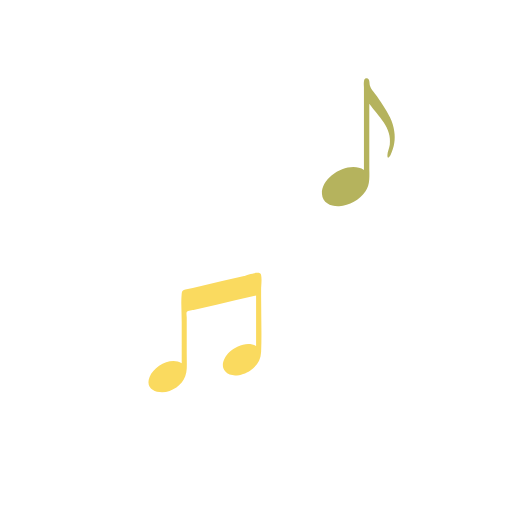
t = 0.00 s
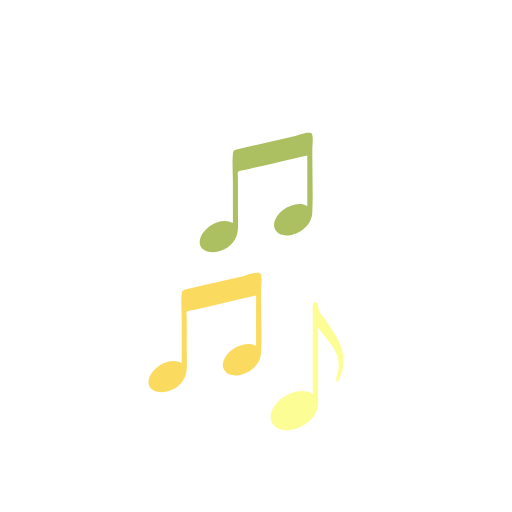
t = 0.36 s
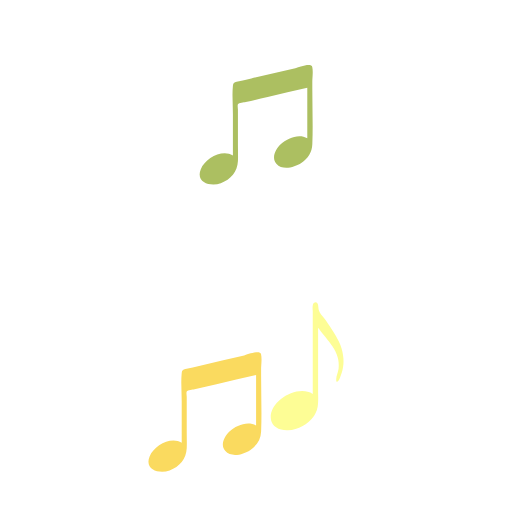
t = 0.54 s
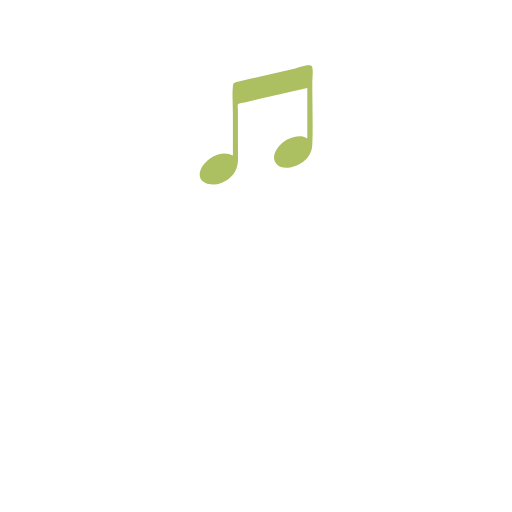
t = 0.89 s
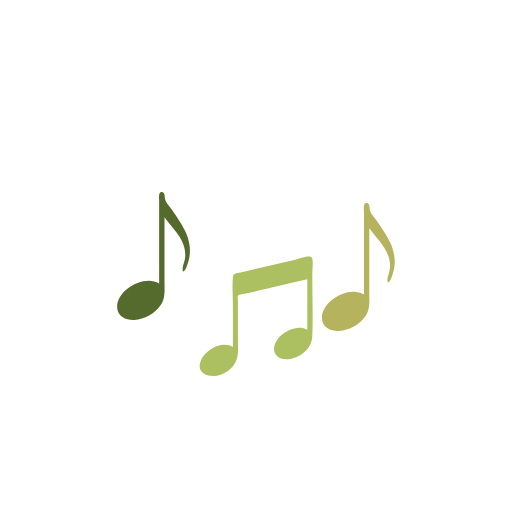
t = 1.25 s
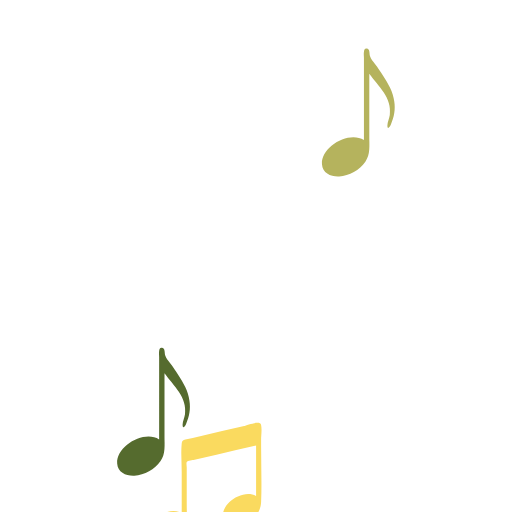
t = 1.52 s

The animated SVG that drew these frames (rendered in a browser with its animation timeline set to each time). Animation: 5 SMIL elements (animateTransform=5); one cycle of 1.79 s, repeats indefinitely.

<svg xmlns="http://www.w3.org/2000/svg" xmlns:xlink="http://www.w3.org/1999/xlink" style="margin:auto;display:block;" width="200px" height="200px" viewBox="0 0 100 100" preserveAspectRatio="xMidYMid">
<path transform="translate(30,130)" fill="#556B2E" d="M6.999-2.173c-0.21-1.843-1.216-3.542-2.21-5.061C4.291-7.995,3.814-8.771,3.242-9.477 c-0.389-0.479-0.799-0.955-0.985-1.554c-0.13-0.42,0.033-1.539-0.704-1.467c-0.359,0.035-0.418,0.337-0.471,0.621 c-0.072,0.38,0,0.842,0,1.227c0,4.1,0,8.199,0,12.299c0,1.247,0,2.495,0,3.742c-2.884-1.873-8.377,1.23-8.197,4.705 c0.091,1.754,1.807,2.481,3.362,2.395c1.974-0.108,3.983-1.249,5.113-2.868c1-1.434,0.769-3.163,0.769-4.822 c0-2.398,0-4.797,0-7.195c0-1.72,0-3.439,0-5.159c1.769,2.454,4.472,4.668,4.002,8.037C6.038,1.149,5.681,1.832,5.665,2.494 C5.639,3.53,6.145,2.799,6.343,2.349C6.99,0.875,7.253-0.575,6.999-2.173z">
  <animateTransform attributeName="transform" type="translate" keyTimes="0;0;0.2;0.4;1" values="30 130;30 130;30 50;30 130;30 130;" keySplines="0 0 1 1;0 0.5 0.5 1;0.5 0 1 0.5;0 0 1 1" calcMode="spline" dur="1.7857142857142856s" repeatCount="indefinite" begin="-0.8928571428571428s"></animateTransform>
</path>
<path transform="translate(70,20)" fill="#B5B35D" d="M6.999-2.173c-0.21-1.843-1.216-3.542-2.21-5.061C4.291-7.995,3.814-8.771,3.242-9.477 c-0.389-0.479-0.799-0.955-0.985-1.554c-0.13-0.42,0.033-1.539-0.704-1.467c-0.359,0.035-0.418,0.337-0.471,0.621 c-0.072,0.38,0,0.842,0,1.227c0,4.1,0,8.199,0,12.299c0,1.247,0,2.495,0,3.742c-2.884-1.873-8.377,1.23-8.197,4.705 c0.091,1.754,1.807,2.481,3.362,2.395c1.974-0.108,3.983-1.249,5.113-2.868c1-1.434,0.769-3.163,0.769-4.822 c0-2.398,0-4.797,0-7.195c0-1.72,0-3.439,0-5.159c1.769,2.454,4.472,4.668,4.002,8.037C6.038,1.149,5.681,1.832,5.665,2.494 C5.639,3.53,6.145,2.799,6.343,2.349C6.99,0.875,7.253-0.575,6.999-2.173z">
  <animateTransform attributeName="transform" type="translate" keyTimes="0;0.1;0.4;0.7;1" values="70 130;70 130;70 20;70 130;70 130;" keySplines="0 0 1 1;0 0.5 0.5 1;0.5 0 1 0.5;0 0 1 1" calcMode="spline" dur="1.7857142857142856s" repeatCount="indefinite" begin="-0.8928571428571428s"></animateTransform>
</path>
<path transform="translate(40,60)" fill="#FADA5F" d="M10.988-11.314c-0.201-0.914-2.865,0.152-3.31,0.255c-2.865,0.661-5.73,1.322-8.594,1.983 C-1.873-8.855-2.84-8.658-3.791-8.413c-0.481,0.124-0.664,0.217-0.719,0.77c-0.18,1.819,0,3.786,0,5.621c0,2.663,0,5.325,0,7.988 c-2.146-1.278-5.411,0.577-6.269,2.683c-1.074,2.636,1.925,3.462,3.907,2.736c1.954-0.715,3.253-2.269,3.343-4.333 c0.046-1.037,0-2.087,0-3.125c0-1.638,0-3.276,0-4.914c0-0.673,0-1.346,0-2.019c0-0.215-0.116-0.848,0-1.036 c0.17-0.277,1.196-0.348,1.535-0.427c1.425-0.329,2.849-0.657,4.274-0.986c2.579-0.595,5.158-1.19,7.737-1.786 c0,3.284,0,6.569,0,9.853c-1.64-0.977-3.949-0.013-5.2,1.179c-0.958,0.913-1.87,2.579-0.84,3.778 c1.198,1.393,3.567,0.71,4.866-0.135C10.164,6.578,10.936,5.347,11,3.788c0.148-3.605,0-7.245,0-10.853c0-0.415,0-0.829,0-1.244 C11-9.247,11.189-10.396,10.988-11.314z">
  <animateTransform attributeName="transform" type="translate" keyTimes="0;0.3;0.6;0.9;1" values="40 130;40 130;40 60;40 130;40 130;" keySplines="0 0 1 1;0 0.5 0.5 1;0.5 0 1 0.5;0 0 1 1" calcMode="spline" dur="1.7857142857142856s" repeatCount="indefinite" begin="-0.8928571428571428s"></animateTransform>
</path>
<path transform="translate(60,130)" fill="#FDFD95" d="M6.999-2.173c-0.21-1.843-1.216-3.542-2.21-5.061C4.291-7.995,3.814-8.771,3.242-9.477 c-0.389-0.479-0.799-0.955-0.985-1.554c-0.13-0.42,0.033-1.539-0.704-1.467c-0.359,0.035-0.418,0.337-0.471,0.621 c-0.072,0.38,0,0.842,0,1.227c0,4.1,0,8.199,0,12.299c0,1.247,0,2.495,0,3.742c-2.884-1.873-8.377,1.23-8.197,4.705 c0.091,1.754,1.807,2.481,3.362,2.395c1.974-0.108,3.983-1.249,5.113-2.868c1-1.434,0.769-3.163,0.769-4.822 c0-2.398,0-4.797,0-7.195c0-1.72,0-3.439,0-5.159c1.769,2.454,4.472,4.668,4.002,8.037C6.038,1.149,5.681,1.832,5.665,2.494 C5.639,3.53,6.145,2.799,6.343,2.349C6.99,0.875,7.253-0.575,6.999-2.173z">
  <animateTransform attributeName="transform" type="translate" keyTimes="0;0.5;0.75;1;1" values="60 130;60 130;60 70;60 130;60 130;" keySplines="0 0 1 1;0 0.5 0.5 1;0.5 0 1 0.5;0 0 1 1" calcMode="spline" dur="1.7857142857142856s" repeatCount="indefinite" begin="-0.8928571428571428s"></animateTransform>
</path>
<path transform="translate(50,130)" fill="#ACBF61" d="M10.988-11.314c-0.201-0.914-2.865,0.152-3.31,0.255c-2.865,0.661-5.73,1.322-8.594,1.983 C-1.873-8.855-2.84-8.658-3.791-8.413c-0.481,0.124-0.664,0.217-0.719,0.77c-0.18,1.819,0,3.786,0,5.621c0,2.663,0,5.325,0,7.988 c-2.146-1.278-5.411,0.577-6.269,2.683c-1.074,2.636,1.925,3.462,3.907,2.736c1.954-0.715,3.253-2.269,3.343-4.333 c0.046-1.037,0-2.087,0-3.125c0-1.638,0-3.276,0-4.914c0-0.673,0-1.346,0-2.019c0-0.215-0.116-0.848,0-1.036 c0.17-0.277,1.196-0.348,1.535-0.427c1.425-0.329,2.849-0.657,4.274-0.986c2.579-0.595,5.158-1.19,7.737-1.786 c0,3.284,0,6.569,0,9.853c-1.64-0.977-3.949-0.013-5.2,1.179c-0.958,0.913-1.87,2.579-0.84,3.778 c1.198,1.393,3.567,0.71,4.866-0.135C10.164,6.578,10.936,5.347,11,3.788c0.148-3.605,0-7.245,0-10.853c0-0.415,0-0.829,0-1.244 C11-9.247,11.189-10.396,10.988-11.314z">
  <animateTransform attributeName="transform" type="translate" keyTimes="0;0;0.4;0.8;1" values="50 130;50 130;50 20;50 130;50 130;" keySplines="0 0 1 1;0 0.5 0.5 1;0.5 0 1 0.5;0 0 1 1" calcMode="spline" dur="1.7857142857142856s" repeatCount="indefinite" begin="0s"></animateTransform>
</path>
</svg>
